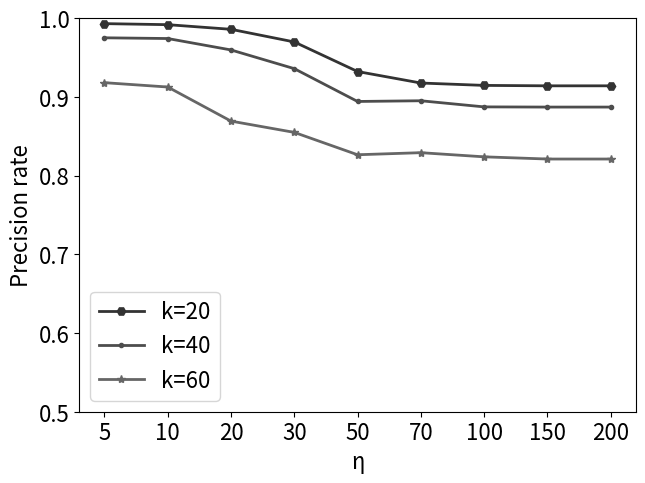

Here is the Python script that generated this plot:
# coding=utf-8
import matplotlib.pyplot as plt
import numpy as np

x_list = [5, 10, 20, 30, 50,
              70, 100, 150, 200]
# GL数据集
def get_data():
    value_20 = np.zeros(shape=(len(x_list), 2))
    value_20[:, 0] = range(1, len(x_list)+1)
    value_20[:, 1] = [0.995, 0.995, 0.991, 0.989, 0.968,
                      0.919, 0.89, 0.89, 0.89]

    value_40 = np.zeros(shape=(len(x_list), 2))
    value_40[:, 0] = range(1, len(x_list) + 1)
    value_40[:, 1] = [0.971, 0.971, 0.968, 0.949, 0.926,
                      0.899, 0.865, 0.862, 0.862]

    value_60 = np.zeros(shape=(len(x_list), 2))
    value_60[:, 0] = range(1, len(x_list) + 1)
    value_60[:, 1] = [0.891, 0.890, 0.884, 0.866, 0.834,
                      0.815, 0.816, 0.816, 0.815]

    m_title='GeoLife'
    path = "F:\\毕业设计大文件夹\\picture\\exp\\Fig5-1(a)_exp01.jpg"
    return np.array(value_20), np.array(value_40), np.array(value_60), x_list,m_title, path

# NA数据集
def get_data_NA():
    value_20 = np.zeros(shape=(len(x_list), 2))
    value_20[:, 0] = range(1, len(x_list) + 1)
    value_40 = np.zeros(shape=(len(x_list), 2))
    value_40[:, 0] = range(1, len(x_list) + 1)
    value_60 = np.zeros(shape=(len(x_list), 2))
    value_60[:, 0] = range(1, len(x_list) + 1)

    value_20[:,1] = [0.993, 0.991, 0.985, 0.969,0.932,
                     0.917,0.914,0.914,0.914]

    value_40[:, 1] = [0.975, 0.974, 0.959, 0.935, 0.894,
                      0.895, 0.887, 0.887, 0.887 ]

    value_60[:, 1] = [0.918, 0.909, 0.865, 0.849, 0.821,
                      0.821, 0.821, 0.821, 0.821 ]
    for i in range(1, 7):
        value_20[i, 1] += np.random.rand() / 1000
        value_40[i, 1] += np.random.rand() / 1000
        value_60[i, 1]+=np.random.rand()/100

    m_title = 'NorthAmericaRoadNetwork'
    path = "F:\\毕业设计大文件夹\\picture\\exp\\Fig5-1(b)_exp01.jpg"
    return np.array(value_20), np.array(value_40), np.array(value_60), x_list, m_title, path

if __name__=='__main__':
    fig = plt.figure()
    m_fontsize = 16

    # value_20, value_40, value_60, x_list,m_title, path = get_data()
    value_20, value_40, value_60, x_list,m_title, path = get_data_NA()

    plt.plot(value_20[:, 0], value_20[:, 1], color='0.2', linewidth=2, label='k=20', marker='H', linestyle=None)
    plt.plot(value_40[:, 0], value_40[:, 1], color='0.3', linewidth=2, label='k=40', marker='.', linestyle=None)
    plt.plot(value_60[:, 0], value_60[:, 1], color='0.4', linewidth=2, label='k=60', marker='*', linestyle=None)


    ax = plt.gca()
    # 将底部的线移到y=0的地方
    # ax.spines['bottom'].set_position(('data', 0))
    # ax.spines['top'].set_position(('data', 0))
    # ax.spines['left'].set_position(('data', 0))
    # ax.spines['right'].set_position(('data', 0))

    plt.legend(fontsize=m_fontsize)
    plt.xticks([i for i in range(1, len(x_list)+1)], x_list, fontsize=m_fontsize)
    plt.yticks(fontsize=m_fontsize)
    # plt.xlim(0, 4)
    plt.ylim(0.5, 1)
    plt.xlabel('η', fontsize=m_fontsize)
    plt.ylabel('Precision rate', fontsize=m_fontsize)
    # plt.title(m_title)
    plt.subplots_adjust(top=0.97, bottom=0.15, right=0.99, left=0.12, hspace=0, wspace=0)
    plt.savefig(path)

    plt.show()